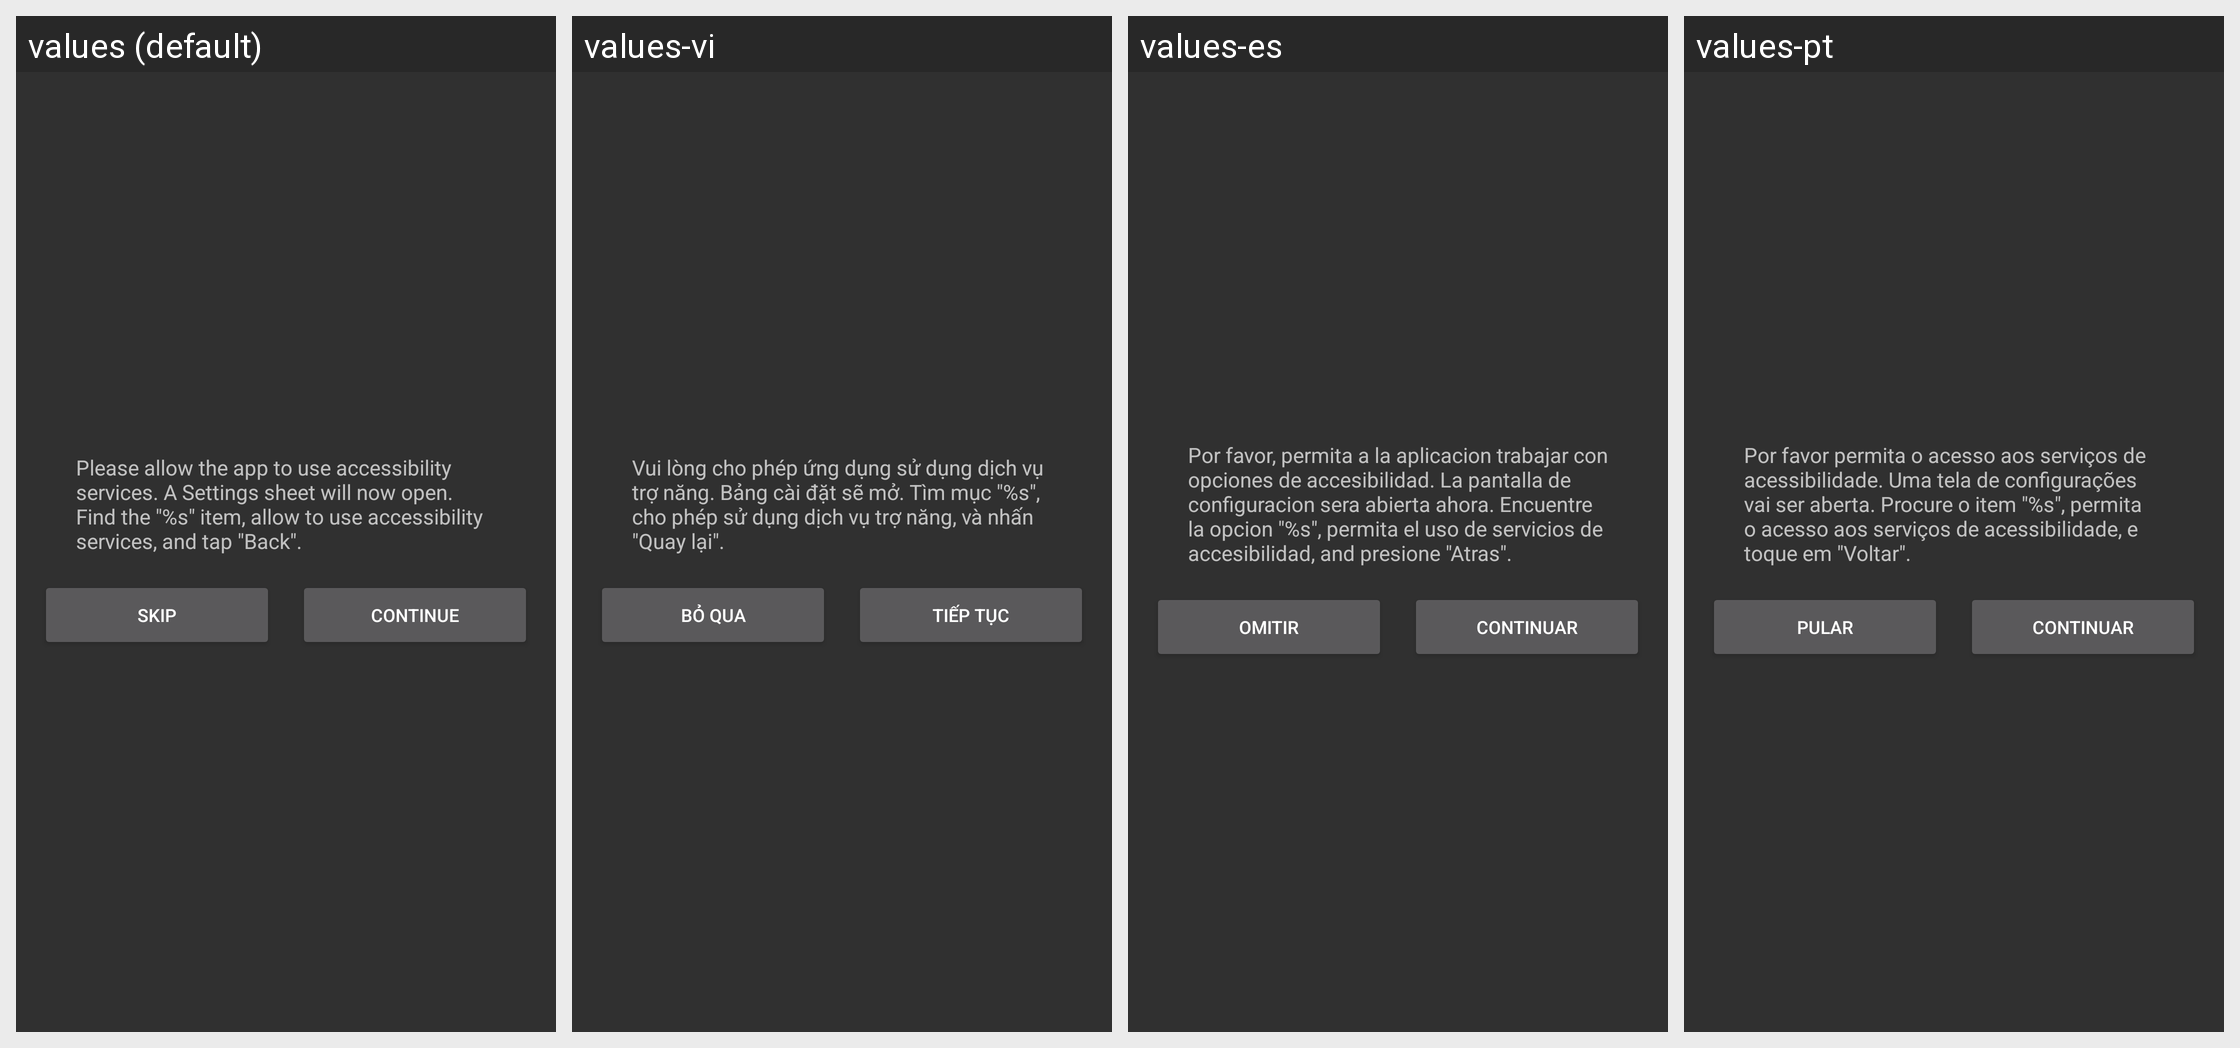

The same Android screen rendered under several of its app's locales, left to right. List the strings drawn on it with the default value and each locale's translation.
Android screen res/layout/dialog_accessibility_service.xml rendered under 4 locales, left to right: values (default), values-vi, values-es, values-pt. Device: Nexus 5 (rendered at 1080×1920; each locale shown at half size, 540×960, under a caption strip naming it); theme AppTheme.
Other locales in the repository, not shown: values-ar, values-cs, values-de, values-fr, values-it, values-ja, values-pl-rPL, values-ru, values-tr, values-zh-rCN, values-zh-rHK, values-zh-rTW.
Strings drawn on this screen, with the default value and each locale's value (text and hints the layout hard-codes, and strings that could not be matched under every locale, appear in the picture but are not listed):

dialog_accessibility_service_message
  values: Please allow the app to use accessibility services. A Settings sheet will now open. Find the "%s" item, allow to use accessibility services, and tap "Back".
  values-vi: Vui lòng cho phép ứng dụng sử dụng dịch vụ trợ năng. Bảng cài đặt sẽ mở. Tìm mục "%s", cho phép sử dụng dịch vụ trợ năng, và nhấn "Quay lại".
  values-es: Por favor, permita a la aplicacion trabajar con opciones de accesibilidad. La pantalla de configuracion sera abierta ahora. Encuentre la opcion "%s", permita el uso de servicios de accesibilidad, and presione "Atras".
  values-pt: Por favor permita o acesso aos serviços de acessibilidade. Uma tela de configurações vai ser aberta. Procure o item "%s", permita o acesso aos serviços de acessibilidade, e toque em "Voltar".

dialog_administrator_mode_skip
  values: Skip
  values-vi: Bỏ qua
  values-es: Omitir
  values-pt: Pular

dialog_administrator_mode_continue
  values: Continue
  values-vi: Tiếp tục
  values-es: Continuar
  values-pt: Continuar
